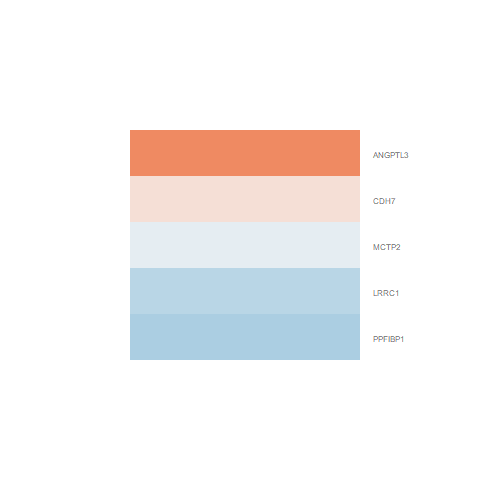

Values plotted in this chart, from the file beside it:
logFC, AveExpr, t, P.Value, adj.P.Val, B
1.128, -1.119, 1.846, 0.08562, 0.389, -4.157
-0.4226, 5.414, -3.695, 0.002319, 0.0848, -1.429
-0.5152, 5.082, -4.203, 0.0008448, 0.05357, -0.4428
-0.1259, 5.221, -1.073, 0.3011, 0.6477, -5.737
0.2306, 1.181, 0.5495, 0.5911, 0.8434, -5.233
